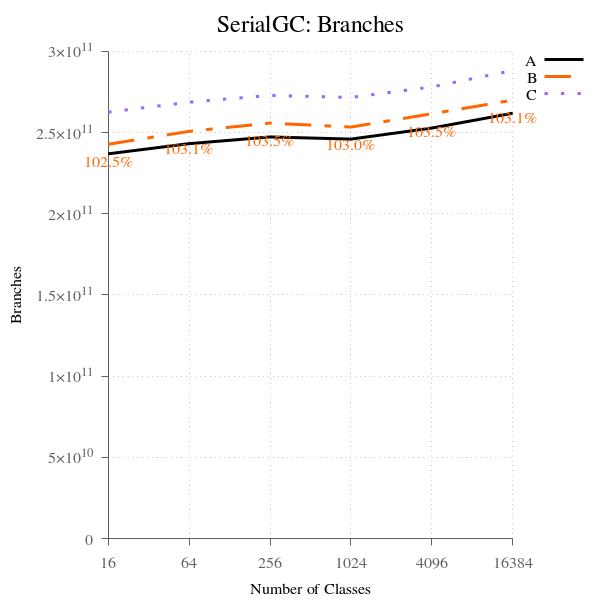

Data behind this chart, as committed beside it:
num_classes, A, B, B-to-A, C, C-to-A
16, 236927022243, 242835366446, 102.5, 262590104416, 110.8, 
64, 243184899244, 250774039420, 103.1, 268703384064, 110.5, 
256, 247325255227, 255854081785, 103.5, 272934885874, 110.3, 
1024, 246005824513, 253419986171, 103, 271635743016, 110.4, 
4096, 252808818986, 261591007209, 103.5, 278144008873, 110, 
16384, 261942553929, 269990769162, 103.1, 288210081845, 110, 
